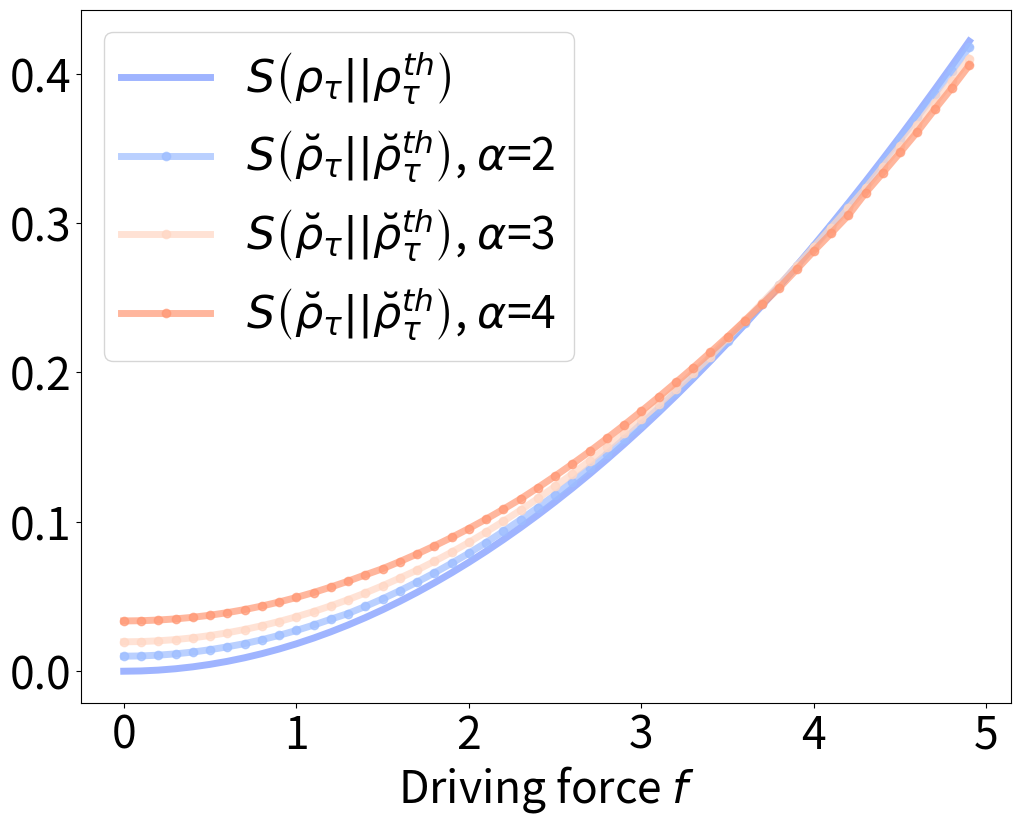

Recreate this plot in Python.
import numpy as np
import seaborn as sb
import pandas as pd
import matplotlib.pyplot as plt
import pylab

from scipy.linalg import logm, expm, sinm, cosm
from numpy.linalg import inv
from sympy import Symbol, Integer
from sympy.physics.quantum import (Dagger,qapply,represent,InnerProduct,Commutator)
from sympy.physics.quantum.sho1d import (RaisingOp,LoweringOp,NumberOp,Hamiltonian,SHOKet,SHOBra)

def S(rho, sigma):
    return np.trace(rho@(logm(rho)-logm(sigma)))

hbar = 1
omega = 2
k_B = 1
T = 10
Dim = 12
beta = 1/(k_B*T)
Force = 5
chi = 0.09

Switch = 0

ad = RaisingOp('a')
a = LoweringOp('a')
N = NumberOp('N')

creat = represent(a, ndim=Dim, format='numpy')
annih = represent(ad, ndim=Dim, format='numpy')
N = represent(N, ndim=Dim, format='numpy')

Iter = 50
#Iter = 1
RelEnt = np.zeros(Iter)
RelEnt1 = np.zeros((Iter,Iter))
F = np.zeros(Iter)

for k in range(Iter):
	f = k*Force/Iter
	F[k] = k*Force/Iter

	if Switch==0:
		H_0_diag = hbar*omega*(N+np.identity(12)/2)
		H_tau = hbar*omega*(N+np.identity(12)/2) + f*(creat + annih)/np.sqrt(2)
	else:
		H_0 = hbar*omega*((N+np.identity(12)/2)-chi*(N+np.identity(12)/2)**2-chi/4)
		eigenvalues0, eigenvectors0 = np.linalg.eig(H_0)
		R0 = eigenvectors0
		idx0 = eigenvalues0.argsort()
		eigenvalues0 = eigenvalues0[idx0]
		eigenvectors0 = eigenvectors0[:,idx0]
		H_0_diag = np.diag(eigenvalues0)

		H_tau = hbar*omega*((N+np.identity(12)/2)-chi*(N+np.identity(12)/2)**2-chi/4) + f*(creat + annih)/np.sqrt(2)

	rho_0 = expm(-beta*H_0_diag)/np.trace(expm(-beta*H_0_diag))

	eigenvaluesTAU, eigenvectorsTAU = np.linalg.eig(H_tau)
	RTAU = eigenvectorsTAU
	idxTAU = eigenvaluesTAU.argsort()
	eigenvaluesTAU = eigenvaluesTAU[idxTAU]
	eigenvectorsTAU = eigenvectorsTAU[:,idxTAU]
	H_tau_diag = np.diag(eigenvaluesTAU)

	rho_tauTH = expm(-beta*H_tau)/np.trace(expm(-beta*H_tau))

	U = expm(-1j*H_tau)
	Udag = expm(1j*H_tau)
	rho_tau = U@rho_0@Udag

	for l in range(3):
#	for l in range(1):
		rho_tauTH_CG = np.zeros((Dim,Dim))
		rho_0_CG = np.zeros((Dim,Dim))
		H_0_CG = np.zeros((Dim,Dim))
		H_tau_CG = np.zeros((Dim,Dim))

		CGfactor = l + 2
		energies0=np.diag(H_0_diag)
		energiesTAU=np.diag(H_tau_diag)
		#delta= CGfactor*abs(energies0[1]-energies0[0])
		delta= (CGfactor+0.3)*abs(energies0[1]-energies0[0])

		NSteps0 = int((energies0[Dim-1]-energies0[0])/delta)+1
		NStepsTAU = int((energiesTAU[Dim-1]-energiesTAU[0])/delta)+1
		P0 = np.zeros((NSteps0,Dim,Dim))
		PTAU = np.zeros((NStepsTAU,Dim,Dim))

		for j in range(0,NSteps0):
			for i in range(0,Dim):
				if H_0_diag[i,i] >= energies0[0]+j*delta and H_0_diag[i,i] < energies0[0]+(j+1)*delta:
					P0[j,i,i] = 1

		for j in range(0,NStepsTAU):
			for i in range(0,Dim):
				if H_tau_diag[i,i] >= energiesTAU[0]+j*delta and H_tau_diag[i,i] < energiesTAU[0]+(j+1)*delta:
					PTAU[j,i,i] = 1

		for i in range(NSteps0):
			if int(np.trace(P0[i,:,:]))>0:
				rho_0_CG = rho_0_CG + np.trace(rho_0@P0[i,:,:])/int(np.trace(P0[i,:,:]))*P0[i,:,:]
				E_J0 = - k_B*T*np.log(np.trace(expm(-beta*H_0_diag)@P0[i,:,:])/int(np.trace(P0[i,:,:])))
				H_0_CG = H_0_CG + E_J0*P0[i,:,:]

		for i in range(NStepsTAU):
			if int(np.trace(PTAU[i,:,:]))>0:
				rho_tauTH_CG = rho_tauTH_CG + np.trace(rho_tauTH@RTAU@PTAU[i,:,:]@inv(RTAU))/int(np.trace(PTAU[i,:,:]))*RTAU@PTAU[i,:,:]@inv(RTAU)
				E_JTAU = - k_B*T*np.log(np.trace(expm(-beta*H_tau)@RTAU@PTAU[i,:,:]@inv(RTAU))/int(np.trace(PTAU[i,:,:])))
				H_tau_CG = H_tau_CG + E_JTAU*RTAU@PTAU[i,:,:]@inv(RTAU)
				rho_tau_CG = U@rho_0@Udag

		RelEnt1[l,k] = S(rho_tau_CG, rho_tauTH_CG)

	RelEnt[k] = S(rho_tau, rho_tauTH)

fig = plt.figure(facecolor="white", figsize=(12,9))

pylab.plot(F,RelEnt, color="#7695FF", alpha = 0.7, label=r'$S\left(\rho_\tau \vert \vert \rho_\tau^{th} \right)$', linewidth=5)
pylab.plot(F,RelEnt1[0,:], color="#9DBDFF", alpha = 0.7, label=r'$S\left(\breve{\rho}_\tau \vert \vert \breve{\rho}_\tau^{th} \right)$, $\alpha$=2', linewidth=5, marker = 'o')
pylab.plot(F,RelEnt1[1,:], color="#FFD7C4", alpha = 0.7, label=r'$S\left(\breve{\rho}_\tau \vert \vert \breve{\rho}_\tau^{th} \right)$, $\alpha$=3', linewidth=5, marker = 'o')
pylab.plot(F,RelEnt1[2,:], color="#FF9874", alpha = 0.7, label=r'$S\left(\breve{\rho}_\tau \vert \vert \breve{\rho}_\tau^{th} \right)$, $\alpha$=4', linewidth=5, marker = 'o')

plt.xlabel(r'Driving force $f$', size=32)
plt.xticks(fontsize=32)
plt.yticks(fontsize=32)
plt.legend(prop={"size":32})
plt.show()
fig.savefig("RelEntropy_NICG.pdf")
